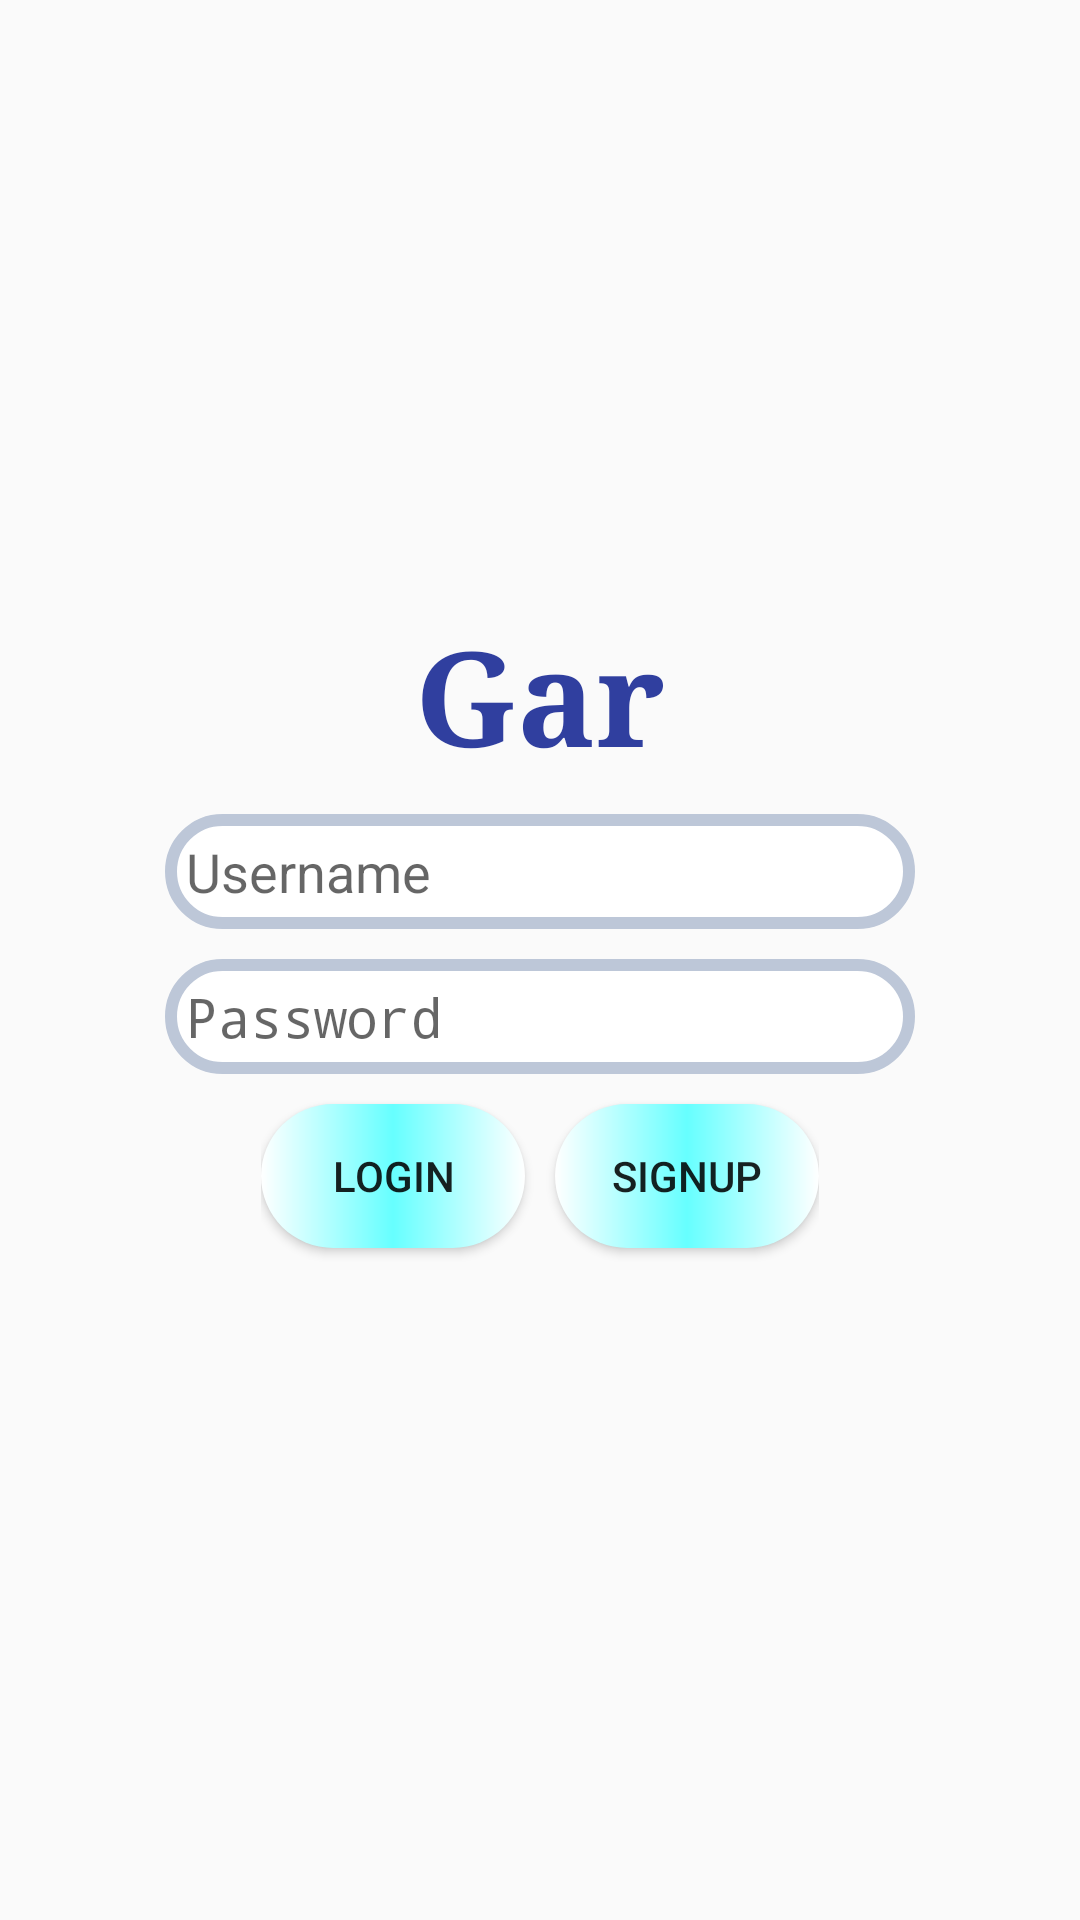

The Android layout XML behind this screen, and the referenced resources:
<!-- AndroidManifest.xml: activity theme AppTheme.NoActionBar -->
<!-- res/layout/activity_login.xml -->
<?xml version="1.0" encoding="utf-8"?>
<LinearLayout xmlns:android="http://schemas.android.com/apk/res/android"
    android:orientation="vertical"
    android:layout_width="match_parent"
    android:layout_height="match_parent"
    android:gravity="center">

    <TextView
        android:layout_width="wrap_content"
        android:layout_height="wrap_content"
        android:text="@string/app_name"
        android:id="@+id/textView"
        android:layout_gravity="center_horizontal"
        android:textSize="44dp"
        android:fontFamily="serif"
        android:textStyle="bold"
        android:textColor="@color/colorPrimaryDark"/>

    <EditText
        android:padding="7dp"
        android:background="@drawable/textviewshape"
        android:layout_marginTop="10dp"
        android:layout_width="250dp"
        android:layout_height="wrap_content"
        android:inputType="textEmailAddress"
        android:id="@+id/login_username"
        android:hint="@string/username"/>

    <EditText
        android:padding="7dp"
        android:background="@drawable/textviewshape"
        android:layout_marginTop="10dp"
        android:layout_width="250dp"
        android:layout_height="wrap_content"
        android:inputType="textPassword"
        android:id="@+id/login_password"
        android:hint="@string/password"/>

    <LinearLayout
        android:layout_width="wrap_content"
        android:layout_height="80dp"
        android:gravity="center_horizontal">

        <Button
            android:layout_marginRight="10dp"
            android:layout_marginTop="10dp"
            android:layout_width="wrap_content"
            android:layout_height="wrap_content"
            android:text="@string/login"
            android:id="@+id/loginbtn"
            android:background="@drawable/buttonshape"/>

        <Button
            android:layout_marginTop="10dp"
            android:layout_width="wrap_content"
            android:layout_height="wrap_content"
            android:text="@string/signup"
            android:id="@+id/signupbtn"
            android:background="@drawable/buttonshape"/>

    </LinearLayout>

</LinearLayout>
<!-- resources referenced by this layout -->
<resources>
  <color name="colorPrimaryDark">#303F9F</color>
  <!-- drawable buttonshape (drawable) -->
  <?xml version="1.0" encoding="utf-8"?>
  <shape xmlns:android="http://schemas.android.com/apk/res/android"
      android:shape="rectangle">
      <gradient
          android:centerColor="@color/colorLightblue"
          android:startColor="@color/colorWhite"
          android:endColor="@color/colorWhite"
          />
      <corners android:radius="30dp"/>
  </shape>
  <!-- drawable textviewshape (drawable) -->
  <?xml version="1.0" encoding="UTF-8"?>
  <shape xmlns:android="http://schemas.android.com/apk/res/android">
  <solid android:color="#FFFFFF" />
  <corners android:radius="30dip"/>
  <stroke
      android:width="4dip"
      android:color="#BDC7D8" />
  </shape>
  <string name="app_name">Gar</string>
  <string name="login">Login</string>
  <string name="password">Password</string>
  <string name="signup">SignUp</string>
  <string name="username">Username</string>
  <style name="AppTheme.NoActionBar">
          <item name="windowActionBar">false</item>
          <item name="windowNoTitle">true</item>
      </style>
  <color name="colorLightblue">#66FFFF</color>
  <color name="colorWhite">#FFFFFF</color>
</resources>
